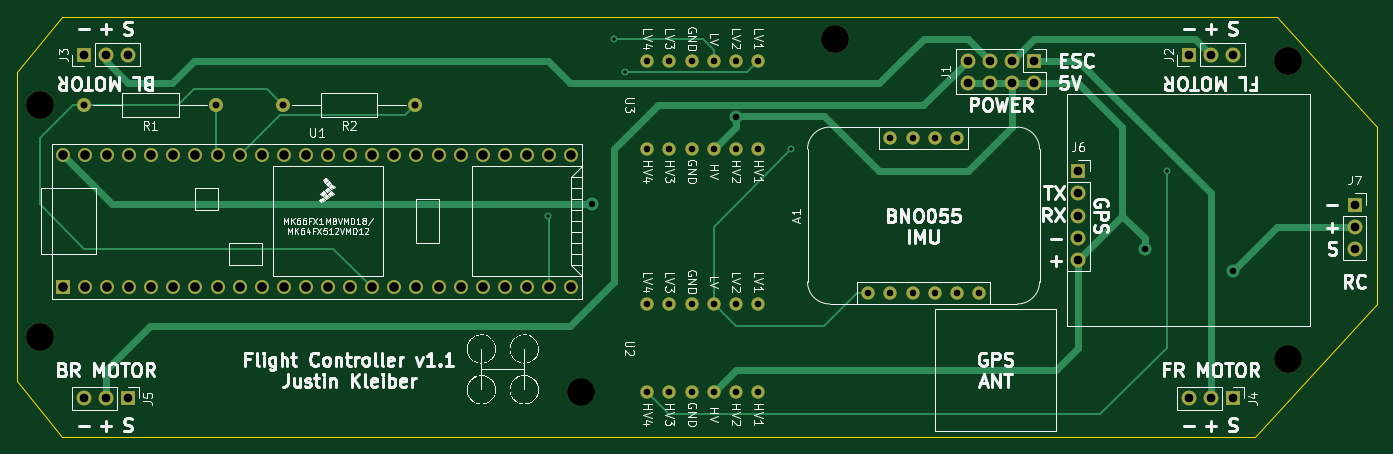
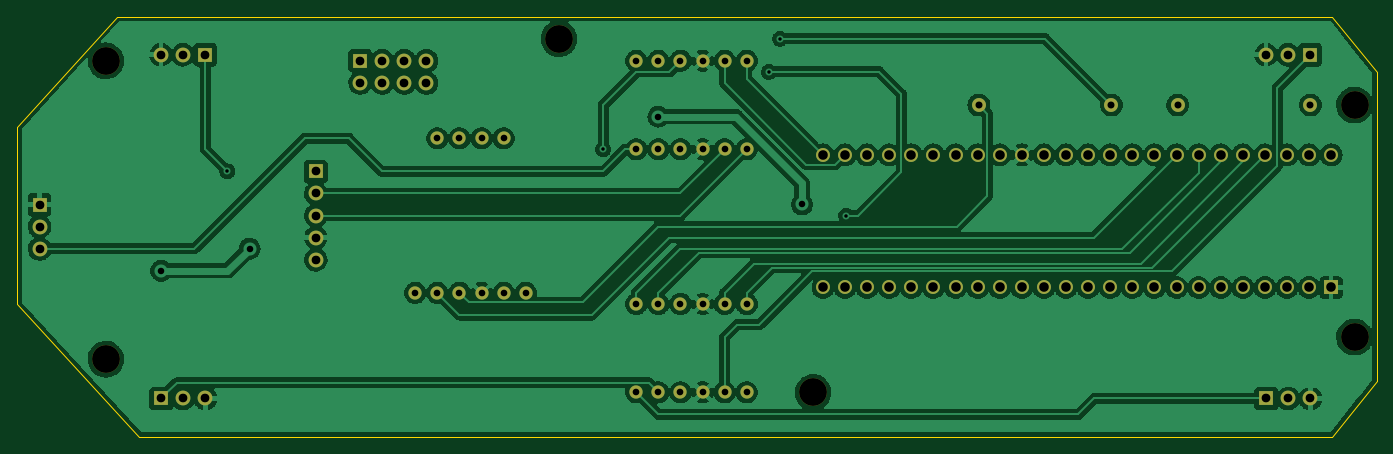
Circuit board: 11 layer files. Board 156.2 x 48.3 mm.
- bottom_copper: flight_controller-B_Cu.gbr (280086 bytes)
- bottom_mask: flight_controller-B_Mask.gbr (4270 bytes)
- paste: flight_controller-B_Paste.gbr (518 bytes)
- bottom_silk: flight_controller-B_Silkscreen.gbr (519 bytes)
- outline: flight_controller-Edge_Cuts.gbr (775 bytes)
- top_copper: flight_controller-F_Cu.gbr (13949 bytes)
- top_mask: flight_controller-F_Mask.gbr (4270 bytes)
- paste: flight_controller-F_Paste.gbr (518 bytes)
- top_silk: flight_controller-F_Silkscreen.gbr (83601 bytes)
- drill: flight_controller-NPTH.drl (463 bytes)
- drill: flight_controller-PTH.drl (2386 bytes)

=== bottom_copper: flight_controller-B_Cu.gbr (280086 bytes, source omitted) ===
=== bottom_mask: flight_controller-B_Mask.gbr ===
%TF.GenerationSoftware,KiCad,Pcbnew,6.0.6-3a73a75311~116~ubuntu20.04.1*%
%TF.CreationDate,2022-07-24T23:56:34-04:00*%
%TF.ProjectId,flight_controller,666c6967-6874-45f6-936f-6e74726f6c6c,rev?*%
%TF.SameCoordinates,Original*%
%TF.FileFunction,Soldermask,Bot*%
%TF.FilePolarity,Negative*%
%FSLAX46Y46*%
G04 Gerber Fmt 4.6, Leading zero omitted, Abs format (unit mm)*
G04 Created by KiCad (PCBNEW 6.0.6-3a73a75311~116~ubuntu20.04.1) date 2022-07-24 23:56:34*
%MOMM*%
%LPD*%
G01*
G04 APERTURE LIST*
%ADD10C,3.200000*%
%ADD11R,1.700000X1.700000*%
%ADD12O,1.700000X1.700000*%
%ADD13C,1.524000*%
%ADD14R,1.600000X1.600000*%
%ADD15C,1.600000*%
%ADD16O,1.600000X1.600000*%
G04 APERTURE END LIST*
D10*
%TO.C,REF\u002A\u002A*%
X161290000Y-127000000D03*
%TD*%
%TO.C,REF\u002A\u002A*%
X99060000Y-93980000D03*
%TD*%
%TO.C,REF\u002A\u002A*%
X99060000Y-120650000D03*
%TD*%
%TO.C,REF\u002A\u002A*%
X190500000Y-86360000D03*
%TD*%
%TO.C,REF\u002A\u002A*%
X242570000Y-123190000D03*
%TD*%
%TO.C,REF\u002A\u002A*%
X242570000Y-88900000D03*
%TD*%
D11*
%TO.C,J7*%
X250190000Y-105425000D03*
D12*
X250190000Y-107965000D03*
X250190000Y-110505000D03*
%TD*%
D11*
%TO.C,J5*%
X109205000Y-127705000D03*
D12*
X106665000Y-127705000D03*
X104125000Y-127705000D03*
%TD*%
D13*
%TO.C,A1*%
X194310000Y-115570000D03*
X196850000Y-115570000D03*
X199390000Y-115570000D03*
X201930000Y-115570000D03*
X204470000Y-115570000D03*
X207010000Y-115570000D03*
X204470000Y-97790000D03*
X201930000Y-97790000D03*
X199390000Y-97790000D03*
X196850000Y-97790000D03*
%TD*%
D14*
%TO.C,U1*%
X101735000Y-114950000D03*
D15*
X104275000Y-114950000D03*
X106815000Y-114950000D03*
X109355000Y-114950000D03*
X111895000Y-114950000D03*
X114435000Y-114950000D03*
X116975000Y-114950000D03*
X119515000Y-114950000D03*
X122055000Y-114950000D03*
X124595000Y-114950000D03*
X127135000Y-114950000D03*
X129675000Y-114950000D03*
X132215000Y-114950000D03*
X134755000Y-114950000D03*
X137295000Y-114950000D03*
X139835000Y-114950000D03*
X142375000Y-114950000D03*
X144915000Y-114950000D03*
X147455000Y-114950000D03*
X149995000Y-114950000D03*
X152535000Y-114950000D03*
X155075000Y-114950000D03*
X157615000Y-114950000D03*
X160155000Y-114950000D03*
X160155000Y-99710000D03*
X157615000Y-99710000D03*
X155075000Y-99710000D03*
X152535000Y-99710000D03*
X149995000Y-99710000D03*
X147455000Y-99710000D03*
X144915000Y-99710000D03*
X142375000Y-99710000D03*
X139835000Y-99710000D03*
X137295000Y-99710000D03*
X134755000Y-99710000D03*
X132215000Y-99710000D03*
X129675000Y-99710000D03*
X127135000Y-99710000D03*
X124595000Y-99710000D03*
X122055000Y-99710000D03*
X119515000Y-99710000D03*
X116975000Y-99710000D03*
X114435000Y-99710000D03*
X111895000Y-99710000D03*
X109355000Y-99710000D03*
X106815000Y-99710000D03*
X104275000Y-99710000D03*
X101735000Y-99710000D03*
%TD*%
D11*
%TO.C,J3*%
X104155000Y-88195000D03*
D12*
X106695000Y-88195000D03*
X109235000Y-88195000D03*
%TD*%
D13*
%TO.C,U2*%
X181610000Y-116840000D03*
X179070000Y-116840000D03*
X176530000Y-116840000D03*
X173990000Y-116840000D03*
X171450000Y-116840000D03*
X168910000Y-116840000D03*
X168910000Y-127000000D03*
X171450000Y-127000000D03*
X173990000Y-127000000D03*
X176530000Y-127000000D03*
X179070000Y-127000000D03*
X181610000Y-127000000D03*
%TD*%
D15*
%TO.C,R2*%
X142240000Y-93980000D03*
D16*
X127000000Y-93980000D03*
%TD*%
D11*
%TO.C,J2*%
X231155000Y-88195000D03*
D12*
X233695000Y-88195000D03*
X236235000Y-88195000D03*
%TD*%
D11*
%TO.C,J4*%
X236205000Y-127705000D03*
D12*
X233665000Y-127705000D03*
X231125000Y-127705000D03*
%TD*%
D11*
%TO.C,J1*%
X213350000Y-88895000D03*
D12*
X213350000Y-91435000D03*
X210810000Y-88895000D03*
X210810000Y-91435000D03*
X208270000Y-88895000D03*
X208270000Y-91435000D03*
X205730000Y-88895000D03*
X205730000Y-91435000D03*
%TD*%
D13*
%TO.C,U3*%
X181610000Y-88900000D03*
X179070000Y-88900000D03*
X176530000Y-88900000D03*
X173990000Y-88900000D03*
X171450000Y-88900000D03*
X168910000Y-88900000D03*
X168910000Y-99060000D03*
X171450000Y-99060000D03*
X173990000Y-99060000D03*
X176530000Y-99060000D03*
X179070000Y-99060000D03*
X181610000Y-99060000D03*
%TD*%
D11*
%TO.C,J6*%
X218440000Y-101600000D03*
D12*
X218440000Y-104140000D03*
X218440000Y-106680000D03*
X218440000Y-109220000D03*
X218440000Y-111760000D03*
%TD*%
D15*
%TO.C,R1*%
X119380000Y-93980000D03*
D16*
X104140000Y-93980000D03*
%TD*%
M02*

=== paste: flight_controller-B_Paste.gbr ===
%TF.GenerationSoftware,KiCad,Pcbnew,6.0.6-3a73a75311~116~ubuntu20.04.1*%
%TF.CreationDate,2022-07-24T23:56:34-04:00*%
%TF.ProjectId,flight_controller,666c6967-6874-45f6-936f-6e74726f6c6c,rev?*%
%TF.SameCoordinates,Original*%
%TF.FileFunction,Paste,Bot*%
%TF.FilePolarity,Positive*%
%FSLAX46Y46*%
G04 Gerber Fmt 4.6, Leading zero omitted, Abs format (unit mm)*
G04 Created by KiCad (PCBNEW 6.0.6-3a73a75311~116~ubuntu20.04.1) date 2022-07-24 23:56:34*
%MOMM*%
%LPD*%
G01*
G04 APERTURE LIST*
G04 APERTURE END LIST*
M02*

=== bottom_silk: flight_controller-B_Silkscreen.gbr ===
%TF.GenerationSoftware,KiCad,Pcbnew,6.0.6-3a73a75311~116~ubuntu20.04.1*%
%TF.CreationDate,2022-07-24T23:56:34-04:00*%
%TF.ProjectId,flight_controller,666c6967-6874-45f6-936f-6e74726f6c6c,rev?*%
%TF.SameCoordinates,Original*%
%TF.FileFunction,Legend,Bot*%
%TF.FilePolarity,Positive*%
%FSLAX46Y46*%
G04 Gerber Fmt 4.6, Leading zero omitted, Abs format (unit mm)*
G04 Created by KiCad (PCBNEW 6.0.6-3a73a75311~116~ubuntu20.04.1) date 2022-07-24 23:56:34*
%MOMM*%
%LPD*%
G01*
G04 APERTURE LIST*
G04 APERTURE END LIST*
M02*

=== outline: flight_controller-Edge_Cuts.gbr ===
%TF.GenerationSoftware,KiCad,Pcbnew,6.0.6-3a73a75311~116~ubuntu20.04.1*%
%TF.CreationDate,2022-07-24T23:56:34-04:00*%
%TF.ProjectId,flight_controller,666c6967-6874-45f6-936f-6e74726f6c6c,rev?*%
%TF.SameCoordinates,Original*%
%TF.FileFunction,Profile,NP*%
%FSLAX46Y46*%
G04 Gerber Fmt 4.6, Leading zero omitted, Abs format (unit mm)*
G04 Created by KiCad (PCBNEW 6.0.6-3a73a75311~116~ubuntu20.04.1) date 2022-07-24 23:56:34*
%MOMM*%
%LPD*%
G01*
G04 APERTURE LIST*
%TA.AperFunction,Profile*%
%ADD10C,0.100000*%
%TD*%
G04 APERTURE END LIST*
D10*
X252730000Y-96520000D02*
X252730000Y-116840000D01*
X238760000Y-132080000D01*
X101600000Y-132080000D01*
X96520000Y-125730000D01*
X96520000Y-90170000D01*
X101600000Y-83820000D01*
X241300000Y-83820000D01*
X252730000Y-96520000D01*
M02*

=== top_copper: flight_controller-F_Cu.gbr (13949 bytes, source omitted) ===
=== top_mask: flight_controller-F_Mask.gbr ===
%TF.GenerationSoftware,KiCad,Pcbnew,6.0.6-3a73a75311~116~ubuntu20.04.1*%
%TF.CreationDate,2022-07-24T23:56:34-04:00*%
%TF.ProjectId,flight_controller,666c6967-6874-45f6-936f-6e74726f6c6c,rev?*%
%TF.SameCoordinates,Original*%
%TF.FileFunction,Soldermask,Top*%
%TF.FilePolarity,Negative*%
%FSLAX46Y46*%
G04 Gerber Fmt 4.6, Leading zero omitted, Abs format (unit mm)*
G04 Created by KiCad (PCBNEW 6.0.6-3a73a75311~116~ubuntu20.04.1) date 2022-07-24 23:56:34*
%MOMM*%
%LPD*%
G01*
G04 APERTURE LIST*
%ADD10C,3.200000*%
%ADD11R,1.700000X1.700000*%
%ADD12O,1.700000X1.700000*%
%ADD13C,1.524000*%
%ADD14R,1.600000X1.600000*%
%ADD15C,1.600000*%
%ADD16O,1.600000X1.600000*%
G04 APERTURE END LIST*
D10*
%TO.C,REF\u002A\u002A*%
X161290000Y-127000000D03*
%TD*%
%TO.C,REF\u002A\u002A*%
X99060000Y-93980000D03*
%TD*%
%TO.C,REF\u002A\u002A*%
X99060000Y-120650000D03*
%TD*%
%TO.C,REF\u002A\u002A*%
X190500000Y-86360000D03*
%TD*%
%TO.C,REF\u002A\u002A*%
X242570000Y-123190000D03*
%TD*%
%TO.C,REF\u002A\u002A*%
X242570000Y-88900000D03*
%TD*%
D11*
%TO.C,J7*%
X250190000Y-105425000D03*
D12*
X250190000Y-107965000D03*
X250190000Y-110505000D03*
%TD*%
D11*
%TO.C,J5*%
X109205000Y-127705000D03*
D12*
X106665000Y-127705000D03*
X104125000Y-127705000D03*
%TD*%
D13*
%TO.C,A1*%
X194310000Y-115570000D03*
X196850000Y-115570000D03*
X199390000Y-115570000D03*
X201930000Y-115570000D03*
X204470000Y-115570000D03*
X207010000Y-115570000D03*
X204470000Y-97790000D03*
X201930000Y-97790000D03*
X199390000Y-97790000D03*
X196850000Y-97790000D03*
%TD*%
D14*
%TO.C,U1*%
X101735000Y-114950000D03*
D15*
X104275000Y-114950000D03*
X106815000Y-114950000D03*
X109355000Y-114950000D03*
X111895000Y-114950000D03*
X114435000Y-114950000D03*
X116975000Y-114950000D03*
X119515000Y-114950000D03*
X122055000Y-114950000D03*
X124595000Y-114950000D03*
X127135000Y-114950000D03*
X129675000Y-114950000D03*
X132215000Y-114950000D03*
X134755000Y-114950000D03*
X137295000Y-114950000D03*
X139835000Y-114950000D03*
X142375000Y-114950000D03*
X144915000Y-114950000D03*
X147455000Y-114950000D03*
X149995000Y-114950000D03*
X152535000Y-114950000D03*
X155075000Y-114950000D03*
X157615000Y-114950000D03*
X160155000Y-114950000D03*
X160155000Y-99710000D03*
X157615000Y-99710000D03*
X155075000Y-99710000D03*
X152535000Y-99710000D03*
X149995000Y-99710000D03*
X147455000Y-99710000D03*
X144915000Y-99710000D03*
X142375000Y-99710000D03*
X139835000Y-99710000D03*
X137295000Y-99710000D03*
X134755000Y-99710000D03*
X132215000Y-99710000D03*
X129675000Y-99710000D03*
X127135000Y-99710000D03*
X124595000Y-99710000D03*
X122055000Y-99710000D03*
X119515000Y-99710000D03*
X116975000Y-99710000D03*
X114435000Y-99710000D03*
X111895000Y-99710000D03*
X109355000Y-99710000D03*
X106815000Y-99710000D03*
X104275000Y-99710000D03*
X101735000Y-99710000D03*
%TD*%
D11*
%TO.C,J3*%
X104155000Y-88195000D03*
D12*
X106695000Y-88195000D03*
X109235000Y-88195000D03*
%TD*%
D13*
%TO.C,U2*%
X181610000Y-116840000D03*
X179070000Y-116840000D03*
X176530000Y-116840000D03*
X173990000Y-116840000D03*
X171450000Y-116840000D03*
X168910000Y-116840000D03*
X168910000Y-127000000D03*
X171450000Y-127000000D03*
X173990000Y-127000000D03*
X176530000Y-127000000D03*
X179070000Y-127000000D03*
X181610000Y-127000000D03*
%TD*%
D15*
%TO.C,R2*%
X142240000Y-93980000D03*
D16*
X127000000Y-93980000D03*
%TD*%
D11*
%TO.C,J2*%
X231155000Y-88195000D03*
D12*
X233695000Y-88195000D03*
X236235000Y-88195000D03*
%TD*%
D11*
%TO.C,J4*%
X236205000Y-127705000D03*
D12*
X233665000Y-127705000D03*
X231125000Y-127705000D03*
%TD*%
D11*
%TO.C,J1*%
X213350000Y-88895000D03*
D12*
X213350000Y-91435000D03*
X210810000Y-88895000D03*
X210810000Y-91435000D03*
X208270000Y-88895000D03*
X208270000Y-91435000D03*
X205730000Y-88895000D03*
X205730000Y-91435000D03*
%TD*%
D13*
%TO.C,U3*%
X181610000Y-88900000D03*
X179070000Y-88900000D03*
X176530000Y-88900000D03*
X173990000Y-88900000D03*
X171450000Y-88900000D03*
X168910000Y-88900000D03*
X168910000Y-99060000D03*
X171450000Y-99060000D03*
X173990000Y-99060000D03*
X176530000Y-99060000D03*
X179070000Y-99060000D03*
X181610000Y-99060000D03*
%TD*%
D11*
%TO.C,J6*%
X218440000Y-101600000D03*
D12*
X218440000Y-104140000D03*
X218440000Y-106680000D03*
X218440000Y-109220000D03*
X218440000Y-111760000D03*
%TD*%
D15*
%TO.C,R1*%
X119380000Y-93980000D03*
D16*
X104140000Y-93980000D03*
%TD*%
M02*

=== paste: flight_controller-F_Paste.gbr ===
%TF.GenerationSoftware,KiCad,Pcbnew,6.0.6-3a73a75311~116~ubuntu20.04.1*%
%TF.CreationDate,2022-07-24T23:56:34-04:00*%
%TF.ProjectId,flight_controller,666c6967-6874-45f6-936f-6e74726f6c6c,rev?*%
%TF.SameCoordinates,Original*%
%TF.FileFunction,Paste,Top*%
%TF.FilePolarity,Positive*%
%FSLAX46Y46*%
G04 Gerber Fmt 4.6, Leading zero omitted, Abs format (unit mm)*
G04 Created by KiCad (PCBNEW 6.0.6-3a73a75311~116~ubuntu20.04.1) date 2022-07-24 23:56:34*
%MOMM*%
%LPD*%
G01*
G04 APERTURE LIST*
G04 APERTURE END LIST*
M02*

=== top_silk: flight_controller-F_Silkscreen.gbr (83601 bytes, source omitted) ===
=== drill: flight_controller-NPTH.drl ===
M48
; DRILL file {KiCad 6.0.6-3a73a75311~116~ubuntu20.04.1} date Sun 24 Jul 2022 11:56:27 PM EDT
; FORMAT={-:-/ absolute / inch / decimal}
; #@! TF.CreationDate,2022-07-24T23:56:27-04:00
; #@! TF.GenerationSoftware,Kicad,Pcbnew,6.0.6-3a73a75311~116~ubuntu20.04.1
; #@! TF.FileFunction,NonPlated,1,2,NPTH
FMAT,2
INCH
; #@! TA.AperFunction,NonPlated,NPTH,ComponentDrill
T1C0.1260
%
G90
G05
T1
X3.9Y-3.7
X3.9Y-4.75
X6.35Y-5.0
X7.5Y-3.4
X9.55Y-3.5
X9.55Y-4.85
T0
M30

=== drill: flight_controller-PTH.drl ===
M48
; DRILL file {KiCad 6.0.6-3a73a75311~116~ubuntu20.04.1} date Sun 24 Jul 2022 11:56:27 PM EDT
; FORMAT={-:-/ absolute / inch / decimal}
; #@! TF.CreationDate,2022-07-24T23:56:27-04:00
; #@! TF.GenerationSoftware,Kicad,Pcbnew,6.0.6-3a73a75311~116~ubuntu20.04.1
; #@! TF.FileFunction,Plated,1,2,PTH
FMAT,2
INCH
; #@! TA.AperFunction,Plated,PTH,ViaDrill
T1C0.0157
; #@! TA.AperFunction,Plated,PTH,ViaDrill
T2C0.0295
; #@! TA.AperFunction,Plated,PTH,ComponentDrill
T3C0.0300
; #@! TA.AperFunction,Plated,PTH,ComponentDrill
T4C0.0315
; #@! TA.AperFunction,Plated,PTH,ComponentDrill
T5C0.0394
; #@! TA.AperFunction,Plated,PTH,ComponentDrill
T6C0.0433
%
G90
G05
T1
X6.2Y-4.2
X6.5Y-3.4
X6.55Y-3.55
X7.3Y-3.9
X9.0Y-4.0
T2
X6.4Y-4.15
X7.05Y-3.7521
X8.9Y-4.35
X9.3Y-4.45
T3
X6.65Y-3.5
X6.65Y-3.9
X6.65Y-4.6
X6.65Y-5.0
X6.75Y-3.5
X6.75Y-3.9
X6.75Y-4.6
X6.75Y-5.0
X6.85Y-3.5
X6.85Y-3.9
X6.85Y-4.6
X6.85Y-5.0
X6.95Y-3.5
X6.95Y-3.9
X6.95Y-4.6
X6.95Y-5.0
X7.05Y-3.5
X7.05Y-3.9
X7.05Y-4.6
X7.05Y-5.0
X7.15Y-3.5
X7.15Y-3.9
X7.15Y-4.6
X7.15Y-5.0
X7.65Y-4.55
X7.75Y-3.85
X7.75Y-4.55
X7.85Y-3.85
X7.85Y-4.55
X7.95Y-3.85
X7.95Y-4.55
X8.05Y-3.85
X8.05Y-4.55
X8.15Y-4.55
T4
X4.1Y-3.7
X4.7Y-3.7
X5.0Y-3.7
X5.6Y-3.7
T5
X4.0994Y-5.0278
X4.1006Y-3.4722
X4.1994Y-5.0278
X4.2006Y-3.4722
X4.2994Y-5.0278
X4.3006Y-3.4722
X8.0996Y-3.4998
X8.0996Y-3.5998
X8.1996Y-3.4998
X8.1996Y-3.5998
X8.2996Y-3.4998
X8.2996Y-3.5998
X8.3996Y-3.4998
X8.3996Y-3.5998
X8.6Y-4.0
X8.6Y-4.1
X8.6Y-4.2
X8.6Y-4.3
X8.6Y-4.4
X9.0994Y-5.0278
X9.1006Y-3.4722
X9.1994Y-5.0278
X9.2006Y-3.4722
X9.2994Y-5.0278
X9.3006Y-3.4722
X9.85Y-4.1506
X9.85Y-4.2506
X9.85Y-4.3506
T6
X4.0053Y-3.9256
X4.0053Y-4.5256
X4.1053Y-3.9256
X4.1053Y-4.5256
X4.2053Y-3.9256
X4.2053Y-4.5256
X4.3053Y-3.9256
X4.3053Y-4.5256
X4.4053Y-3.9256
X4.4053Y-4.5256
X4.5053Y-3.9256
X4.5053Y-4.5256
X4.6053Y-3.9256
X4.6053Y-4.5256
X4.7053Y-3.9256
X4.7053Y-4.5256
X4.8053Y-3.9256
X4.8053Y-4.5256
X4.9053Y-3.9256
X4.9053Y-4.5256
X5.0053Y-3.9256
X5.0053Y-4.5256
X5.1053Y-3.9256
X5.1053Y-4.5256
X5.2053Y-3.9256
X5.2053Y-4.5256
X5.3053Y-3.9256
X5.3053Y-4.5256
X5.4053Y-3.9256
X5.4053Y-4.5256
X5.5053Y-3.9256
X5.5053Y-4.5256
X5.6053Y-3.9256
X5.6053Y-4.5256
X5.7053Y-3.9256
X5.7053Y-4.5256
X5.8053Y-3.9256
X5.8053Y-4.5256
X5.9053Y-3.9256
X5.9053Y-4.5256
X6.0053Y-3.9256
X6.0053Y-4.5256
X6.1053Y-3.9256
X6.1053Y-4.5256
X6.2053Y-3.9256
X6.2053Y-4.5256
X6.3053Y-3.9256
X6.3053Y-4.5256
T0
M30
